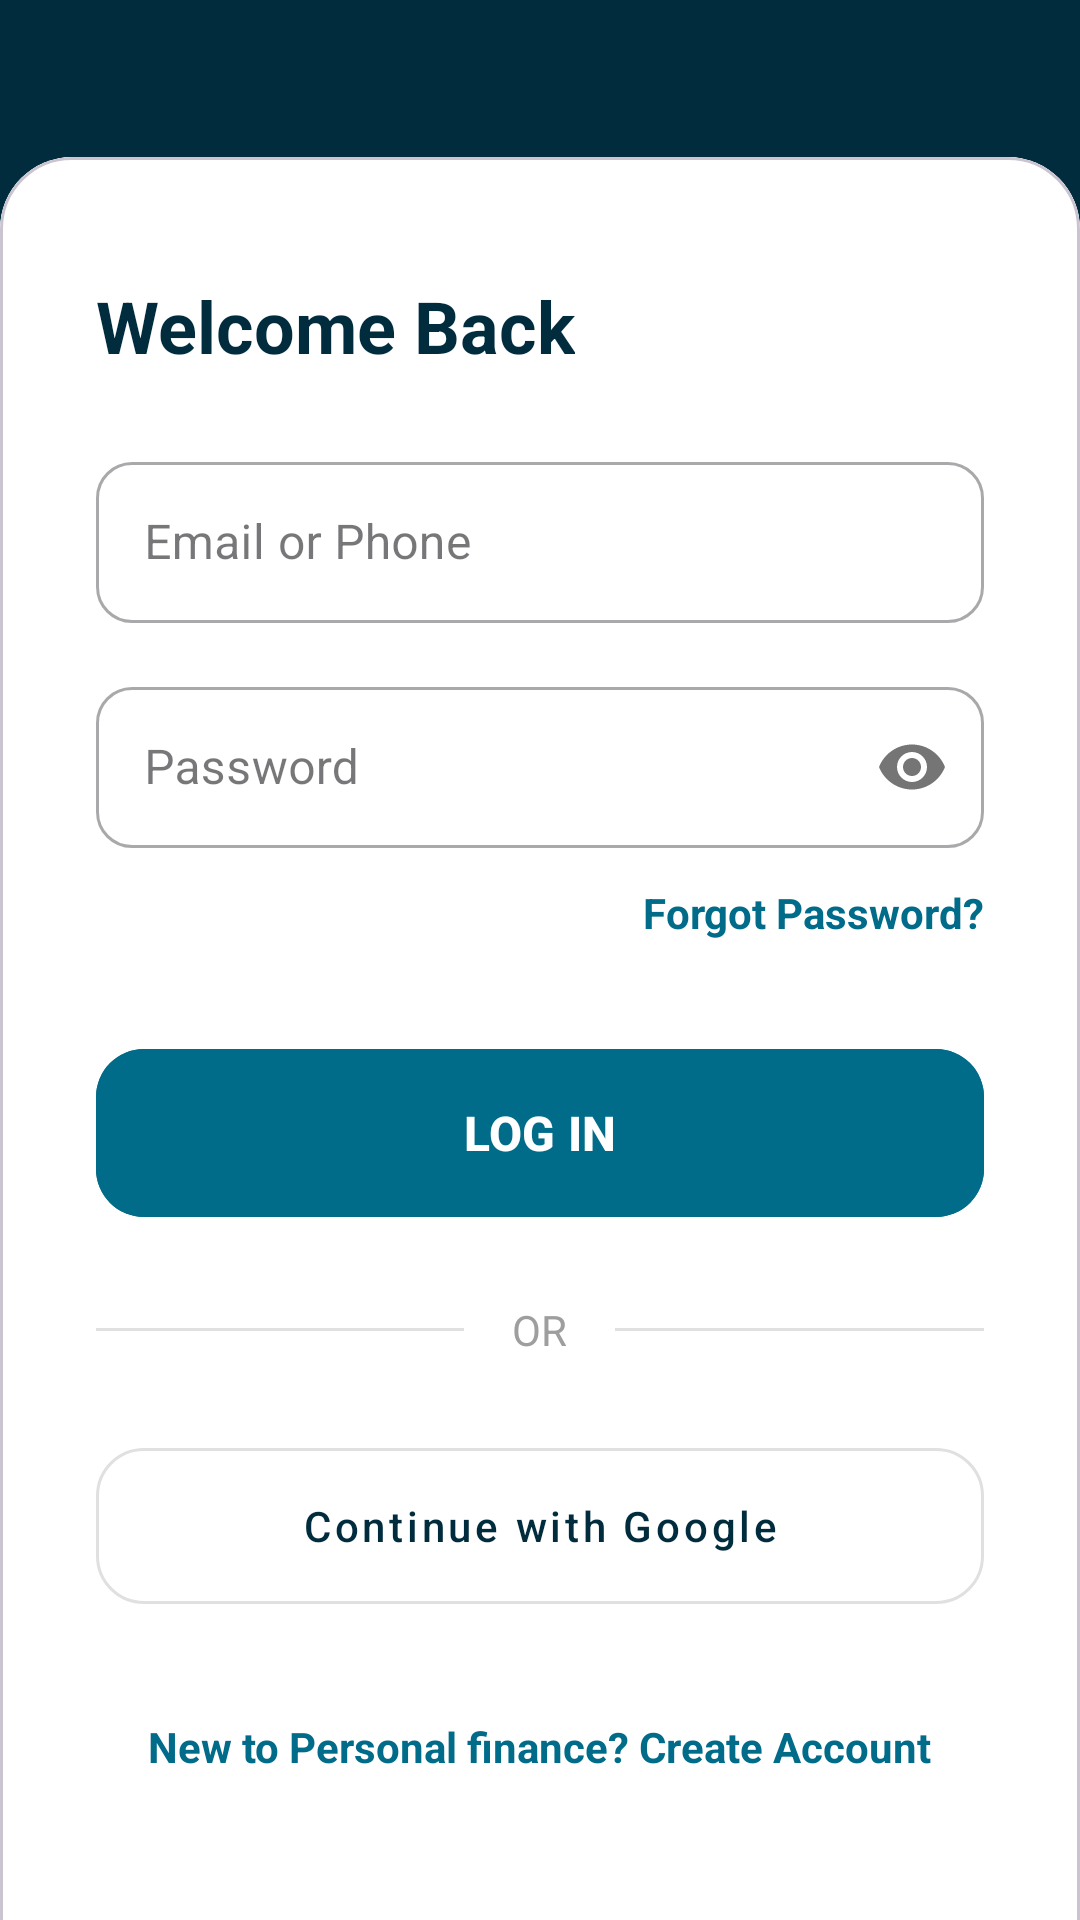

The Android layout XML behind this screen, and the referenced resources:
<!-- AndroidManifest.xml: application theme Theme.App -->
<!-- res/layout/activity_login.xml -->
<?xml version="1.0" encoding="utf-8"?>
<androidx.constraintlayout.widget.ConstraintLayout xmlns:android="http://schemas.android.com/apk/res/android"
    xmlns:app="http://schemas.android.com/apk/res-auto"
    xmlns:tools="http://schemas.android.com/tools"
    android:layout_width="match_parent"
    android:layout_height="match_parent"
    android:background="@color/aba_secondary"
    tools:context=".LoginActivity">

    
    <LinearLayout
        android:id="@+id/headerSection"
        android:layout_width="match_parent"
        android:layout_height="wrap_content"
        android:gravity="center"
        android:orientation="vertical"
        android:paddingTop="60dp"
        app:layout_constraintTop_toTopOf="parent">

        <ImageView
            android:layout_width="80dp"
            android:layout_height="80dp"
            android:src="@mipmap/ic_launcher"
            app:tint="@color/white" />

        <TextView
            android:layout_width="wrap_content"
            android:layout_height="wrap_content"
            android:layout_marginTop="12dp"
            android:text="ABA Mobile"
            android:textColor="@color/white"
            android:textSize="22sp"
            android:textStyle="bold" />
    </LinearLayout>

    
    <com.google.android.material.card.MaterialCardView
        android:layout_width="match_parent"
        android:layout_height="wrap_content"
        app:cardCornerRadius="24dp"
        app:cardElevation="0dp"
        android:layout_marginBottom="-24dp"
        app:layout_constraintBottom_toBottomOf="parent">

        <LinearLayout
            android:layout_width="match_parent"
            android:layout_height="wrap_content"
            android:orientation="vertical"
            android:paddingHorizontal="32dp"
            android:paddingTop="40dp"
            android:paddingBottom="64dp"
            android:background="@color/white">

            <TextView
                android:layout_width="wrap_content"
                android:layout_height="wrap_content"
                android:text="Welcome Back"
                android:textColor="@color/aba_secondary"
                android:textSize="24sp"
                android:textStyle="bold"
                android:layout_marginBottom="24dp"/>

            <com.google.android.material.textfield.TextInputLayout
                android:id="@+id/emailInputLayout"
                style="@style/Widget.MaterialComponents.TextInputLayout.OutlinedBox"
                android:layout_width="match_parent"
                android:layout_height="wrap_content"
                android:hint="Email or Phone"
                app:boxCornerRadiusBottomEnd="12dp"
                app:boxCornerRadiusBottomStart="12dp"
                app:boxCornerRadiusTopEnd="12dp"
                app:boxCornerRadiusTopStart="12dp">

                <com.google.android.material.textfield.TextInputEditText
                    android:id="@+id/emailInput"
                    android:layout_width="match_parent"
                    android:layout_height="wrap_content"
                    android:inputType="textEmailAddress"
                    android:paddingVertical="16dp"/>
            </com.google.android.material.textfield.TextInputLayout>

            <com.google.android.material.textfield.TextInputLayout
                android:id="@+id/passwordInputLayout"
                style="@style/Widget.MaterialComponents.TextInputLayout.OutlinedBox"
                android:layout_width="match_parent"
                android:layout_height="wrap_content"
                android:layout_marginTop="16dp"
                android:hint="Password"
                app:boxCornerRadiusBottomEnd="12dp"
                app:boxCornerRadiusBottomStart="12dp"
                app:boxCornerRadiusTopEnd="12dp"
                app:boxCornerRadiusTopStart="12dp"
                app:passwordToggleEnabled="true">

                <com.google.android.material.textfield.TextInputEditText
                    android:id="@+id/passwordInput"
                    android:layout_width="match_parent"
                    android:layout_height="wrap_content"
                    android:inputType="textPassword"
                    android:paddingVertical="16dp"/>
            </com.google.android.material.textfield.TextInputLayout>

            <TextView
                android:id="@+id/forgotPassword"
                android:layout_width="wrap_content"
                android:layout_height="wrap_content"
                android:layout_gravity="end"
                android:layout_marginTop="12dp"
                android:text="Forgot Password?"
                android:textColor="@color/aba_primary"
                android:textStyle="bold" />

            <com.google.android.material.button.MaterialButton
                android:id="@+id/loginButton"
                android:layout_width="match_parent"
                android:layout_height="64dp"
                android:layout_marginTop="32dp"
                android:text="LOG IN"
                android:textSize="16sp"
                android:textStyle="bold"
                app:cornerRadius="16dp"
                android:backgroundTint="@color/aba_primary"
                app:elevation="4dp"/>

            <LinearLayout
                android:layout_width="match_parent"
                android:layout_height="wrap_content"
                android:layout_marginTop="24dp"
                android:gravity="center"
                android:orientation="horizontal">

                <View
                    android:layout_width="0dp"
                    android:layout_height="1dp"
                    android:layout_weight="1"
                    android:background="#E0E0E0" />

                <TextView
                    android:layout_width="wrap_content"
                    android:layout_height="wrap_content"
                    android:layout_marginHorizontal="16dp"
                    android:text="OR"
                    android:textColor="#9E9E9E" />

                <View
                    android:layout_width="0dp"
                    android:layout_height="1dp"
                    android:layout_weight="1"
                    android:background="#E0E0E0" />
            </LinearLayout>

            <com.google.android.material.button.MaterialButton
                android:id="@+id/googleLoginButton"
                style="@style/Widget.MaterialComponents.Button.OutlinedButton"
                android:layout_width="match_parent"
                android:layout_height="64dp"
                android:layout_marginTop="24dp"
                android:text="Continue with Google"
                android:textAllCaps="false"
                android:textColor="@color/aba_secondary"
                app:cornerRadius="16dp"
                app:strokeColor="#E0E0E0" />

            <TextView
                android:id="@+id/registerText"
                android:layout_width="wrap_content"
                android:layout_height="wrap_content"
                android:layout_gravity="center"
                android:layout_marginTop="24dp"
                android:text="New to Personal finance? Create Account"
                android:textColor="@color/aba_primary"
                android:textStyle="bold"
                android:padding="8dp"/>

        </LinearLayout>
    </com.google.android.material.card.MaterialCardView>

</androidx.constraintlayout.widget.ConstraintLayout>
<!-- resources referenced by this layout -->
<resources>
  <color name="aba_primary">#006C89</color>
  <color name="aba_secondary">#002C3E</color>
  <color name="white">#FFFFFFFF</color>
  <style name="Theme.App" parent="Base.Theme.App" />
  <style name="Base.Theme.App" parent="Theme.Material3.DayNight.NoActionBar">
          
          <item name="colorPrimary">@color/aba_primary</item>
          <item name="colorPrimaryVariant">@color/aba_primary_dark</item>
          <item name="colorOnPrimary">@color/aba_button_text</item>
          <item name="colorSecondary">@color/aba_secondary</item>
          <item name="colorOnSecondary">@color/aba_button_text</item>
          <item name="android:statusBarColor">@color/aba_primary_dark</item>
          <item name="android:windowBackground">@color/aba_background</item>
      </style>
  <color name="aba_primary_dark">#004F63</color>
  <color name="aba_button_text">#FFFFFF</color>
  <color name="aba_background">#F5F7FA</color>
</resources>
